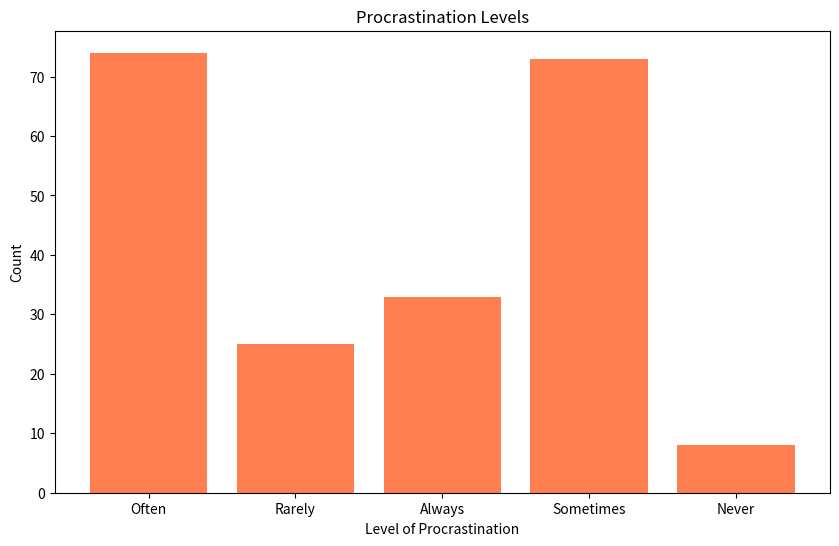

This chart was generated by the following Python code:
# Defining the variables and creating the bar chart

# Procrastination levels and their respective counts
import matplotlib.pyplot as plt
procrastination_levels = ['Often', 'Rarely', 'Always', 'Sometimes', 'Never']
counts = [74, 25, 33, 73, 8]

# Color for the bars in the bar chart
bar_color = 'coral'

# Create a bar chart
plt.figure(figsize=(10, 6))
plt.bar(procrastination_levels, counts, color=bar_color)

# Adding titles and labels
plt.title('Procrastination Levels')
plt.xlabel('Level of Procrastination')
plt.ylabel('Count')

# Display the bar chart
plt.show()
